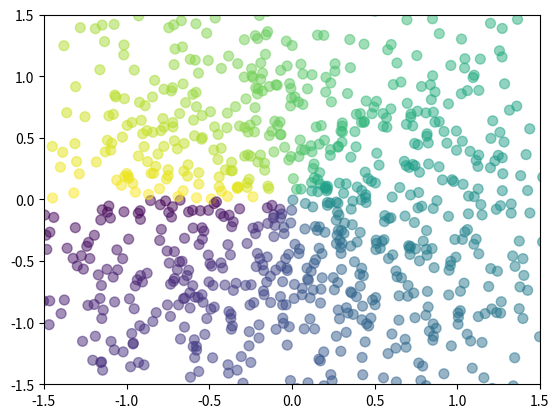

Generate this figure with matplotlib:
import numpy as np
import matplotlib.pyplot as plt

size = 1024  # 总数

X = np.random.normal(0, 1, size) # random.normal 具有标准正态分布的随机数
Y = np.random.normal(0, 1, size)
T = np.arctan2(Y, X)

# 画散点图
plt.scatter(X, Y, s=50, c=T, alpha=0.5) # c：颜色 s：点的大小 alpha：透明度（0,1）之间
# 限制范围
plt.xlim(-1.5, 1.5)
plt.xticks()
plt.ylim(-1.5, 1.5)
plt.yticks()
# 显示
plt.show()
